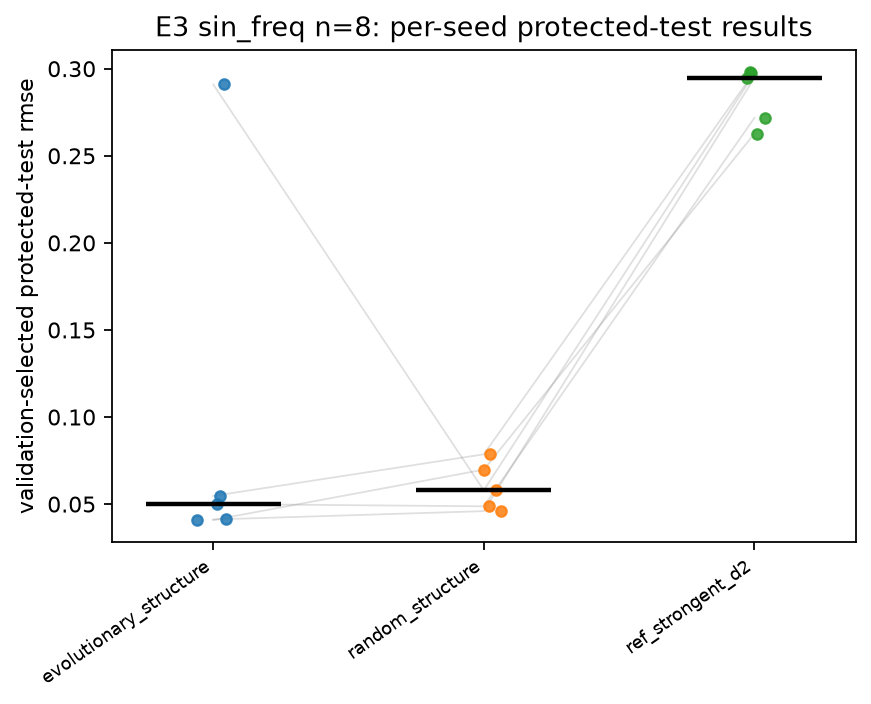

The data file committed next to this chart (first rows):
task, n_qubits, arm, replicate, test_rmse
sin_freq, 8, evolutionary_structure, 0, 0.04117
sin_freq, 8, evolutionary_structure, 1, 0.291
sin_freq, 8, evolutionary_structure, 2, 0.04087
sin_freq, 8, evolutionary_structure, 3, 0.05006
sin_freq, 8, evolutionary_structure, 4, 0.05469
sin_freq, 8, random_structure, 0, 0.04596
sin_freq, 8, random_structure, 1, 0.05794
sin_freq, 8, random_structure, 2, 0.06978
sin_freq, 8, random_structure, 3, 0.04873
sin_freq, 8, random_structure, 4, 0.07859
sin_freq, 8, ref_strongent_d2, 0, 0.2947
sin_freq, 8, ref_strongent_d2, 1, 0.2973
sin_freq, 8, ref_strongent_d2, 2, 0.2627
sin_freq, 8, ref_strongent_d2, 3, 0.2717
sin_freq, 8, ref_strongent_d2, 4, 0.2981
